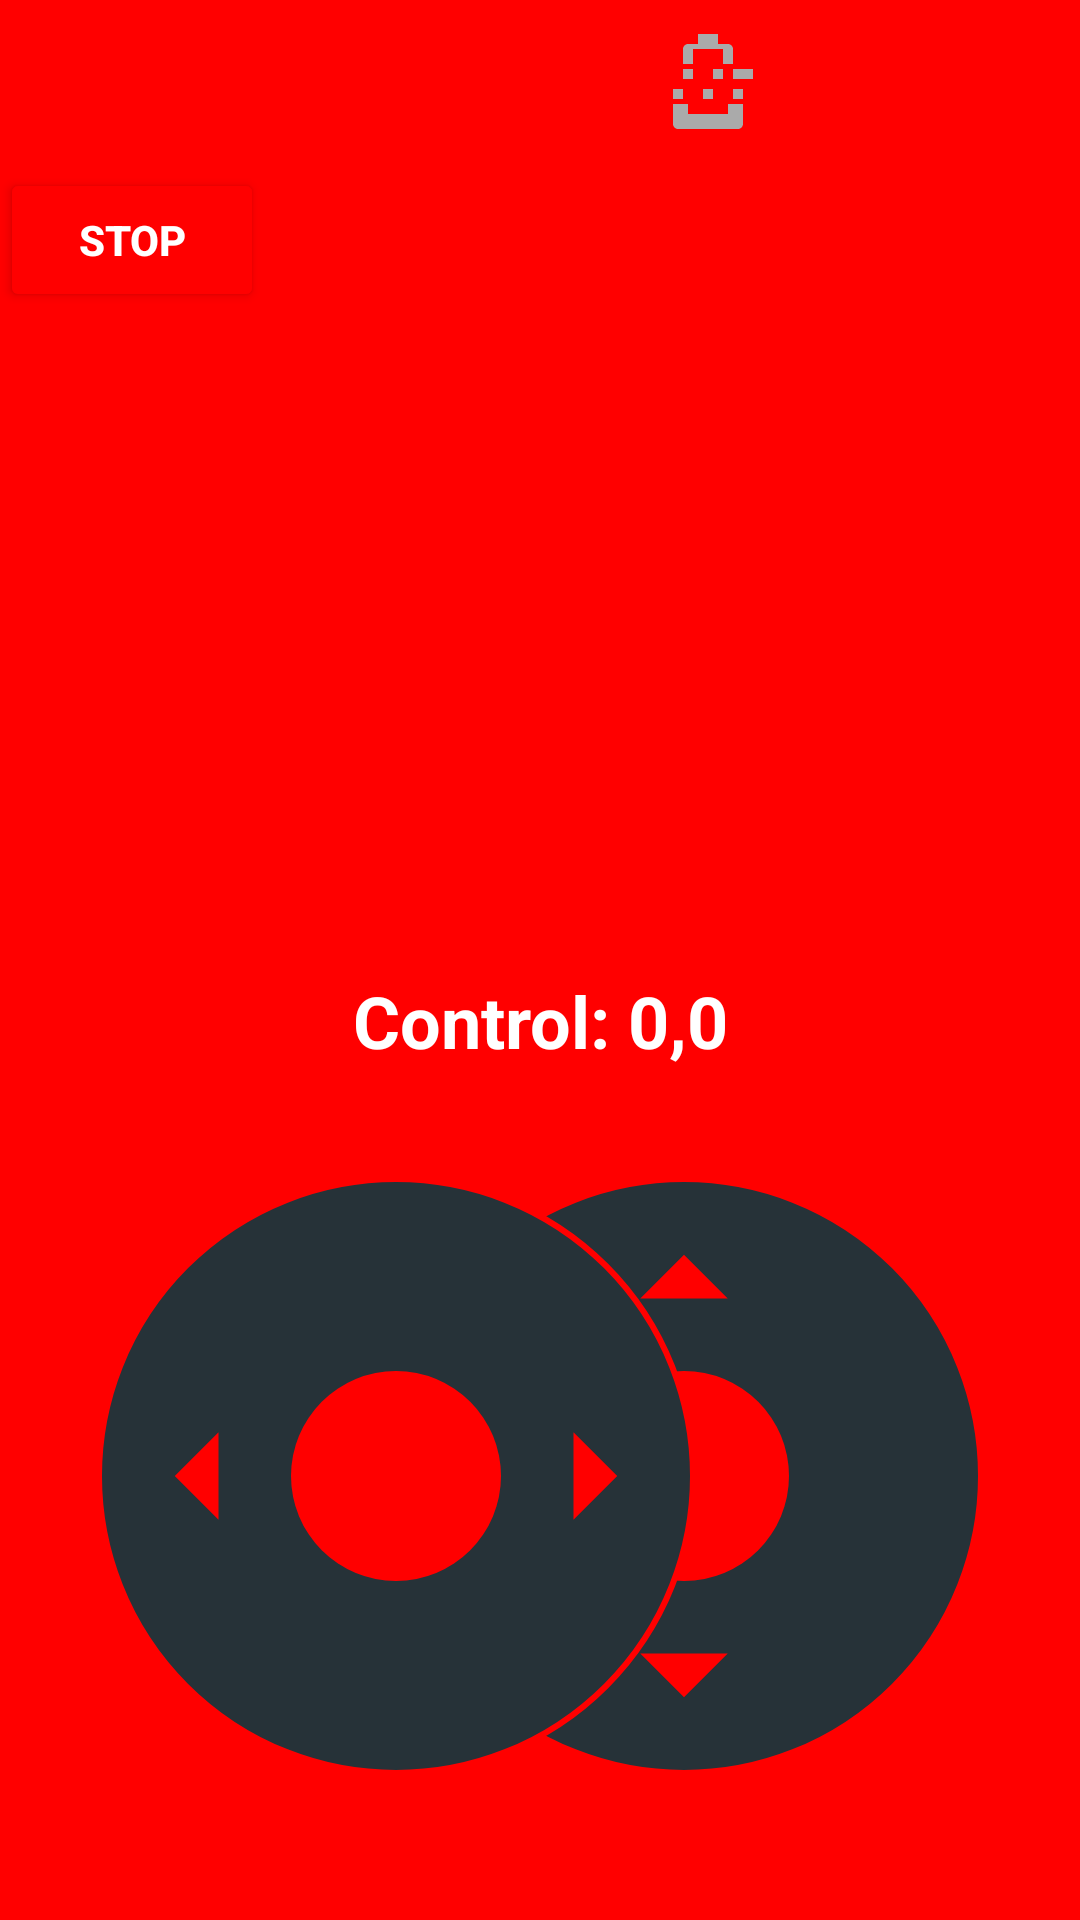

The Android layout XML behind this screen, and the referenced resources:
<!-- AndroidManifest.xml: application theme AppTheme -->
<!-- res/layout/fragment_bluetooth_control.xml -->
<?xml version="1.0" encoding="utf-8"?>
<androidx.constraintlayout.widget.ConstraintLayout xmlns:android="http://schemas.android.com/apk/res/android"
    xmlns:app="http://schemas.android.com/apk/res-auto"
    android:layout_width="match_parent"
    android:layout_height="match_parent"
    android:keepScreenOn="true">

    
    <LinearLayout
        android:id="@+id/topControlsBar"
        android:layout_width="match_parent"
        android:layout_height="wrap_content"
        android:orientation="horizontal"
        android:padding="8dp"
        android:gravity="center_vertical"
        app:layout_constraintTop_toTopOf="parent">

        
        <LinearLayout
            android:layout_width="0dp"
            android:layout_height="wrap_content"
            android:layout_weight="1"
            android:orientation="vertical">

            
            <LinearLayout
                android:layout_width="match_parent"
                android:layout_height="wrap_content"
                android:orientation="horizontal">
            </LinearLayout>

            
            <LinearLayout
                android:layout_width="0dp"
                android:layout_height="0dp"
                android:visibility="gone">

                <TextView
                    android:id="@+id/speedInfo"
                    android:layout_width="0dp"
                    android:layout_height="0dp"/>

                <TextView
                    android:id="@+id/headingAdjustmentInfo"
                    android:layout_width="0dp"
                    android:layout_height="0dp"/>

                <TextView
                    android:id="@+id/currentHeadingInfo"
                    android:layout_width="0dp"
                    android:layout_height="0dp"/>

                <TextView
                    android:id="@+id/targetHeadingInfo"
                    android:layout_width="0dp"
                    android:layout_height="0dp"/>

                <TextView
                    android:id="@+id/normalizedLinearVelocityInfo"
                    android:layout_width="0dp"
                    android:layout_height="0dp"/>

                <TextView
                    android:id="@+id/targetAngularVelocityInfo"
                    android:layout_width="0dp"
                    android:layout_height="0dp"/>
            </LinearLayout>
        </LinearLayout>

        
        <LinearLayout
            android:id="@+id/connectionToggles"
            android:layout_width="wrap_content"
            android:layout_height="wrap_content"
            android:orientation="horizontal">

            <ToggleButton
                android:id="@+id/hapticToggle"
                android:layout_width="40dp"
                android:layout_height="40dp"
                android:background="@drawable/haptic_toggle"
                android:textOff=""
                android:textOn=""/>

            <ToggleButton
                android:id="@+id/usbToggle"
                android:layout_width="40dp"
                android:layout_height="40dp"
                android:layout_marginStart="8dp"
                android:background="@drawable/usb_toggle"
                android:textOff=""
                android:textOn=""/>

            <ToggleButton
                android:id="@+id/bleToggle"
                android:layout_width="40dp"
                android:layout_height="40dp"
                android:layout_marginStart="8dp"
                android:background="@drawable/ble_toggle"
                android:textOff=""
                android:textOn=""/>
        </LinearLayout>
    </LinearLayout>

    
    <FrameLayout
        android:id="@+id/mainContentArea"
        android:layout_width="0dp"
        android:layout_height="0dp"
        app:layout_constraintTop_toBottomOf="@id/topControlsBar"
        app:layout_constraintBottom_toTopOf="@id/bottomControlsBar"
        app:layout_constraintStart_toStartOf="parent"
        app:layout_constraintEnd_toEndOf="parent">

        
        <androidx.constraintlayout.widget.ConstraintLayout
            android:id="@+id/sliderControlsLayout"
            android:layout_width="match_parent"
            android:layout_height="match_parent"
            android:visibility="gone">
            
        </androidx.constraintlayout.widget.ConstraintLayout>

        
        <androidx.constraintlayout.widget.ConstraintLayout
            android:id="@+id/tiltControlsLayout"
            android:layout_width="match_parent"
            android:layout_height="match_parent"
            android:visibility="gone">
            
        </androidx.constraintlayout.widget.ConstraintLayout>

        
        <androidx.constraintlayout.widget.ConstraintLayout
            android:id="@+id/wheelControlsLayout"
            android:layout_width="match_parent"
            android:layout_height="match_parent"
            android:visibility="visible">

            
            <FrameLayout
                android:id="@+id/leftJoystickContainer"
                android:layout_width="200dp"
                android:layout_height="200dp"
                android:background="@drawable/joystick_background_red"
                app:layout_constraintBottom_toBottomOf="parent"
                app:layout_constraintEnd_toEndOf="parent"
                android:layout_marginEnd="32dp"
                android:layout_marginBottom="32dp">

                <ImageView
                    android:id="@+id/accelerationArrowUp"
                    android:layout_width="70dp"
                    android:layout_height="70dp"
                    android:src="@drawable/ic_arrow_up"
                    android:layout_gravity="center_horizontal|top"
                    android:contentDescription="Forward" />

                <ImageView
                    android:id="@+id/accelerationArrowDown"
                    android:layout_width="70dp"
                    android:layout_height="70dp"
                    android:src="@drawable/ic_arrow_down"
                    android:layout_gravity="center_horizontal|bottom"
                    android:contentDescription="Backward" />

                <View
                    android:id="@+id/accelerationJoystickThumb"
                    android:layout_width="70dp"
                    android:layout_height="70dp"
                    android:background="@drawable/joystick_thumb_red"
                    android:layout_gravity="center" />

                <SeekBar
                    android:id="@+id/forwardSeekBar"
                    android:layout_width="0dp"
                    android:layout_height="0dp"
                    android:visibility="gone"
                    android:rotation="270"
                    android:progress="50"
                    android:max="100" />
            </FrameLayout>

            
            <FrameLayout
                android:id="@+id/rightJoystickContainer"
                android:layout_width="200dp"
                android:layout_height="200dp"
                android:background="@drawable/joystick_background_red"
                app:layout_constraintBottom_toBottomOf="parent"
                app:layout_constraintStart_toStartOf="parent"
                android:layout_marginStart="32dp"
                android:layout_marginBottom="32dp">

                <ImageView
                    android:id="@+id/steeringArrowLeft"
                    android:layout_width="70dp"
                    android:layout_height="70dp"
                    android:src="@drawable/ic_arrow_left"
                    android:layout_gravity="start|center_vertical"
                    android:contentDescription="Left" />

                <ImageView
                    android:id="@+id/steeringArrowRight"
                    android:layout_width="70dp"
                    android:layout_height="70dp"
                    android:src="@drawable/ic_arrow_right"
                    android:layout_gravity="end|center_vertical"
                    android:contentDescription="Right" />

                <View
                    android:id="@+id/steeringJoystickThumb"
                    android:layout_width="70dp"
                    android:layout_height="70dp"
                    android:background="@drawable/joystick_thumb_red"
                    android:layout_gravity="center" />

                <SeekBar
                    android:id="@+id/rightSeekBar"
                    android:layout_width="0dp"
                    android:layout_height="0dp"
                    android:visibility="gone"
                    android:progress="50"
                    android:max="100" />
            </FrameLayout>

            
            <TextView
                android:id="@+id/connectionStatus"
                android:layout_width="0dp"
                android:layout_height="0dp"
                android:visibility="gone"
                app:layout_constraintTop_toTopOf="parent"
                app:layout_constraintEnd_toEndOf="parent" />

            
            <Button
                android:id="@+id/centerStopButton"
                android:layout_width="wrap_content"
                android:layout_height="wrap_content"
                android:text="STOP"
                android:textColor="#FFFFFF"
                android:backgroundTint="#FF0000"
                android:textStyle="bold"
                android:gravity="center"
                app:layout_constraintTop_toTopOf="parent"
                app:layout_constraintStart_toStartOf="parent"
                android:layout_margin="0dp" />

            
            <Button
                android:id="@+id/unlockButton"
                android:layout_width="wrap_content"
                android:layout_height="wrap_content"
                android:text="UNLOCK"
                android:textColor="#FFFFFF"
                android:backgroundTint="#008577"
                android:textStyle="bold"
                android:gravity="center"
                android:visibility="gone"
                app:layout_constraintTop_toTopOf="parent"
                app:layout_constraintEnd_toEndOf="parent"
                android:layout_margin="0dp" />

            
            <TextView
                android:id="@+id/controlInfo"
                android:layout_width="wrap_content"
                android:layout_height="wrap_content"
                android:text="Control: 0,0"
                android:textColor="#FFFFFF"
                android:textSize="24sp"
                android:textStyle="bold"
                app:layout_constraintTop_toTopOf="parent"
                app:layout_constraintBottom_toBottomOf="parent"
                app:layout_constraintStart_toStartOf="parent"
                app:layout_constraintEnd_toEndOf="parent" />
        </androidx.constraintlayout.widget.ConstraintLayout>
    </FrameLayout>

    
    <LinearLayout
        android:id="@+id/bottomControlsBar"
        android:layout_width="match_parent"
        android:layout_height="wrap_content"
        android:orientation="horizontal"
        android:padding="8dp"
        app:layout_constraintBottom_toBottomOf="parent">
    </LinearLayout>

</androidx.constraintlayout.widget.ConstraintLayout>
<!-- resources referenced by this layout -->
<resources>
  <!-- drawable haptic_toggle (drawable) -->
  <?xml version="1.0" encoding="utf-8"?>
  <selector xmlns:android="http://schemas.android.com/apk/res/android" xmlns:app="http://schemas.android.com/apk/res-auto">
      <item android:drawable="@drawable/ic_haptic_off" android:state_checked="false"/>
      <item android:drawable="@drawable/ic_haptic_on" android:state_checked="true"/>
      <item android:drawable="@drawable/ic_haptic_off"/>
  </selector>
  <!-- drawable ic_arrow_down (drawable) -->
  <?xml version="1.0" encoding="utf-8"?>
  <vector xmlns:android="http://schemas.android.com/apk/res/android"
      android:width="48dp"
      android:height="48dp"
      android:viewportWidth="24"
      android:viewportHeight="24">
      <path
          android:fillColor="@color/satiBotRed"
          android:pathData="M7,10l5,5 5,-5z" />
  </vector>
  <!-- drawable ic_arrow_left (drawable) -->
  <?xml version="1.0" encoding="utf-8"?>
  <vector xmlns:android="http://schemas.android.com/apk/res/android"
      android:width="48dp"
      android:height="48dp"
      android:viewportWidth="24"
      android:viewportHeight="24">
      <path
          android:fillColor="@color/satiBotRed"
          android:pathData="M14,7l-5,5 5,5z" />
  </vector>
  <!-- drawable ic_arrow_right (drawable) -->
  <?xml version="1.0" encoding="utf-8"?>
  <vector xmlns:android="http://schemas.android.com/apk/res/android"
      android:width="48dp"
      android:height="48dp"
      android:viewportWidth="24"
      android:viewportHeight="24">
      <path
          android:fillColor="@color/satiBotRed"
          android:pathData="M10,17l5,-5 -5,-5z" />
  </vector>
  <!-- drawable ic_arrow_up (drawable) -->
  <?xml version="1.0" encoding="utf-8"?>
  <vector xmlns:android="http://schemas.android.com/apk/res/android"
      android:width="48dp"
      android:height="48dp"
      android:viewportWidth="24"
      android:viewportHeight="24">
      <path
          android:fillColor="@color/satiBotRed"
          android:pathData="M7,14l5,-5 5,5z" />
  </vector>
  <!-- drawable joystick_background_red (drawable) -->
  <?xml version="1.0" encoding="utf-8"?>
  <shape xmlns:android="http://schemas.android.com/apk/res/android"
      android:shape="oval">
      <solid android:color="#263238" />
      <stroke
          android:width="2dp"
          android:color="@color/satiBotRed" />
  </shape>
  <!-- drawable joystick_thumb_red (drawable) -->
  <?xml version="1.0" encoding="utf-8"?>
  <shape xmlns:android="http://schemas.android.com/apk/res/android"
      android:shape="oval">
      <solid android:color="@color/satiBotRed" />
      <size
          android:width="40dp"
          android:height="40dp" />
  </shape>
  <style name="AppTheme" parent="Theme.MaterialComponents.Light.NoActionBar.Bridge">
          
          <item name="colorPrimary">@color/colorPrimary</item>
          <item name="colorPrimaryDark">@color/colorPrimaryDark</item>
          <item name="colorAccent">@color/colorAccent</item>
          <item name="android:windowBackground">@color/satiBotRed</item>
      </style>
  <!-- drawable ic_haptic_on (drawable) -->
  <?xml version="1.0" encoding="utf-8"?>
  <vector xmlns:android="http://schemas.android.com/apk/res/android"
      android:width="24dp"
      android:height="24dp"
      android:viewportWidth="24"
      android:viewportHeight="24"
      android:tint="#FFFFFF">
      <path
          android:fillColor="#FFFFFF"
          android:pathData="M21,11h-4V9h4V11zM19,15h-2v-2h2V15zM15,11h-2V9h2V11zM13,15h-2v-2h2V15zM9,11H7V9h2V11zM7,15H5v-2h2V15zM16,4h-2V2h-4v2H8C7.45,4 7,4.45 7,5v3h2V5h6v3h2V5C17,4.45 16.55,4 16,4zM16,18H8v-2H5v4c0,0.55 0.45,1 1,1h12c0.55,0 1,-0.45 1,-1v-4h-3V18z"/>
  </vector>
  <color name="satiBotRed">#FF0000</color>
  <color name="colorPrimary">#98999b</color>
  <color name="colorPrimaryDark">#404041</color>
  <color name="colorAccent">#304FFE</color>
</resources>
